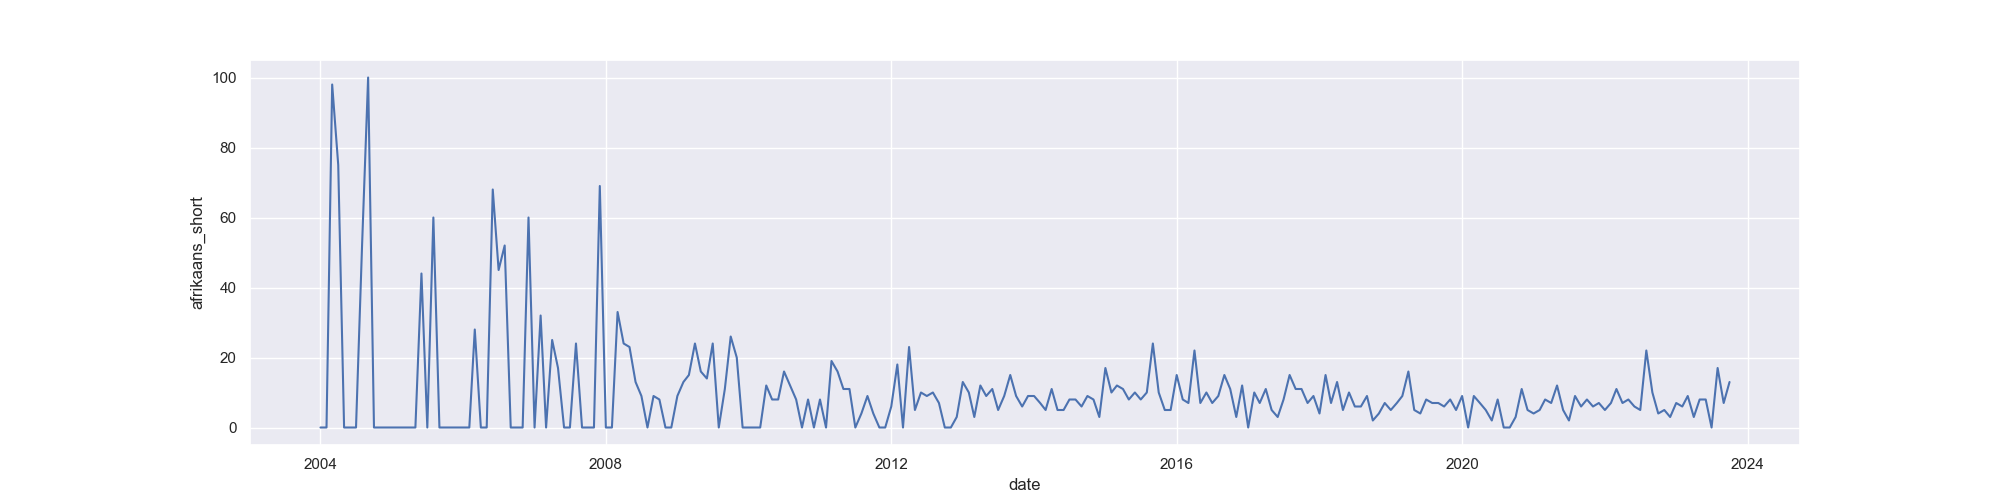

Values plotted in this chart, from the file beside it:
Kategoria: Wszystko
Miesiąc, Outisme: (Cały świat)
2004-01, 0
2004-02, 0
2004-03, 98
2004-04, 75
2004-05, 0
2004-06, 0
2004-07, 0
2004-08, 52
2004-09, 100
2004-10, 0
2004-11, 0
2004-12, 0
2005-01, 0
2005-02, 0
2005-03, 0
2005-04, 0
2005-05, 0
2005-06, 44
2005-07, 0
2005-08, 60
2005-09, 0
2005-10, 0
2005-11, 0
2005-12, 0
2006-01, 0
2006-02, 0
2006-03, 28
2006-04, 0
2006-05, 0
2006-06, 68
2006-07, 45
2006-08, 52
2006-09, 0
2006-10, 0
2006-11, 0
2006-12, 60
2007-01, 0
2007-02, 32
2007-03, 0
2007-04, 25
2007-05, 17
2007-06, 0
2007-07, 0
2007-08, 24
2007-09, 0
2007-10, 0
2007-11, 0
2007-12, 69
2008-01, 0
2008-02, 0
2008-03, 33
2008-04, 24
2008-05, 23
2008-06, 13
2008-07, 9
2008-08, 0
2008-09, 9
2008-10, 8
2008-11, 0
... 179 more rows
